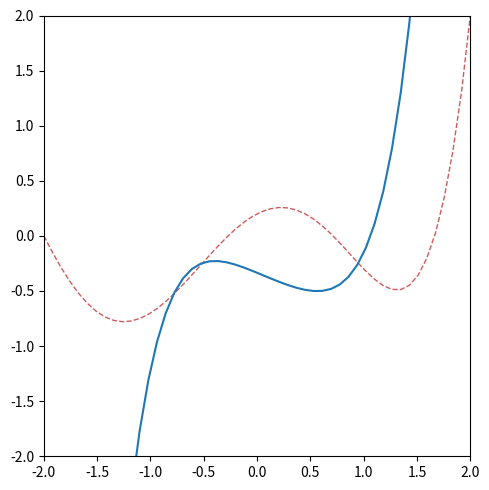

Write Python code to recreate this figure.
import numpy as np
import matplotlib.pyplot as plt
import matplotlib.animation as animation

coef = 0.2, 0.5, -1., -0.4, 0.3, 0.1
coefl = len(coef)
num = 50
batch_size = 25
learning_rate = 0.001


def cost(a, y):
    return np.mean(0.5 * (a - y) ** 2)


def dcost(a, y):
    return (a - y)


def forward(a, coef):
    return sum(k * a ** i for i, k in enumerate(coef))


def backward(da, *, a_prev, coef, m, v):
    dcoef = np.array([np.mean(da * a_prev ** i) for i in range(coefl)])

    m[0] = 0.9 * m[0] + (1. - 0.9) * dcoef
    v[0] = 0.9 * v[0] + (1. - 0.9) * dcoef ** 2

    coef -= learning_rate * m[0] / (np.sqrt(v[0]) + 1e-7)


def frames():
    coef = np.random.rand(coefl) - 0.5
    m = [0]
    v = [0]
    while True:
        a = forward(x, coef)
        yield a

        if cost(a, y) < 1e-7:
            break

        for i in range(0, num, batch_size):
            bx = x[i : i + batch_size]
            by = y[i : i + batch_size]
            backward(dcost(forward(bx, coef), by), a_prev=bx, coef=coef, m=m, v=v)


def func(frame):
    line.set_ydata(frame)
    return lines


x = np.linspace(-2, 2, num=num)
y = forward(x, coef)

fig, ax = plt.subplots(1, 1, figsize=(5, 5))
ax.set(ylim=(-2, 2), xmargin=0)

ax.plot(x, y, lw=1, ls='--', color='indianred')
line, = lines = ax.plot(x, y)

ani = animation.FuncAnimation(fig, func, frames, cache_frame_data=False, interval=10, blit=True)

plt.tight_layout()
plt.show()
